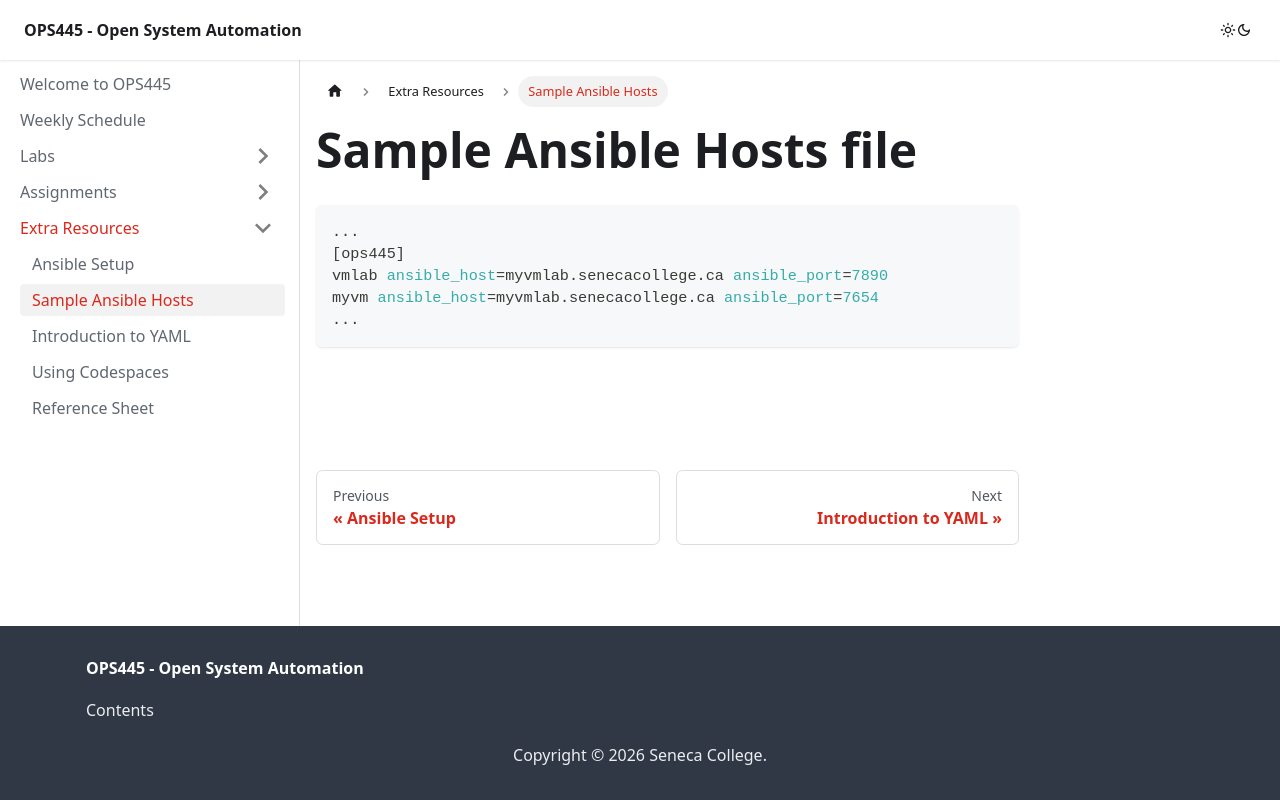

repository: Seneca-ICTOER/OPS445 · page: C-ExtraResources/sample-ansible-hosts.html · generator: docusaurus

---
id: sample-ansible-hosts
title: Sample Ansible Hosts
sidebar_position: 2
description: Sample Ansible Hosts for Lab 9
---

# Sample Ansible Hosts file

```bash
...
[ops445]
vmlab ansible_host=myvmlab.senecacollege.ca ansible_port=7890
myvm ansible_host=myvmlab.senecacollege.ca ansible_port=7654
...
```
